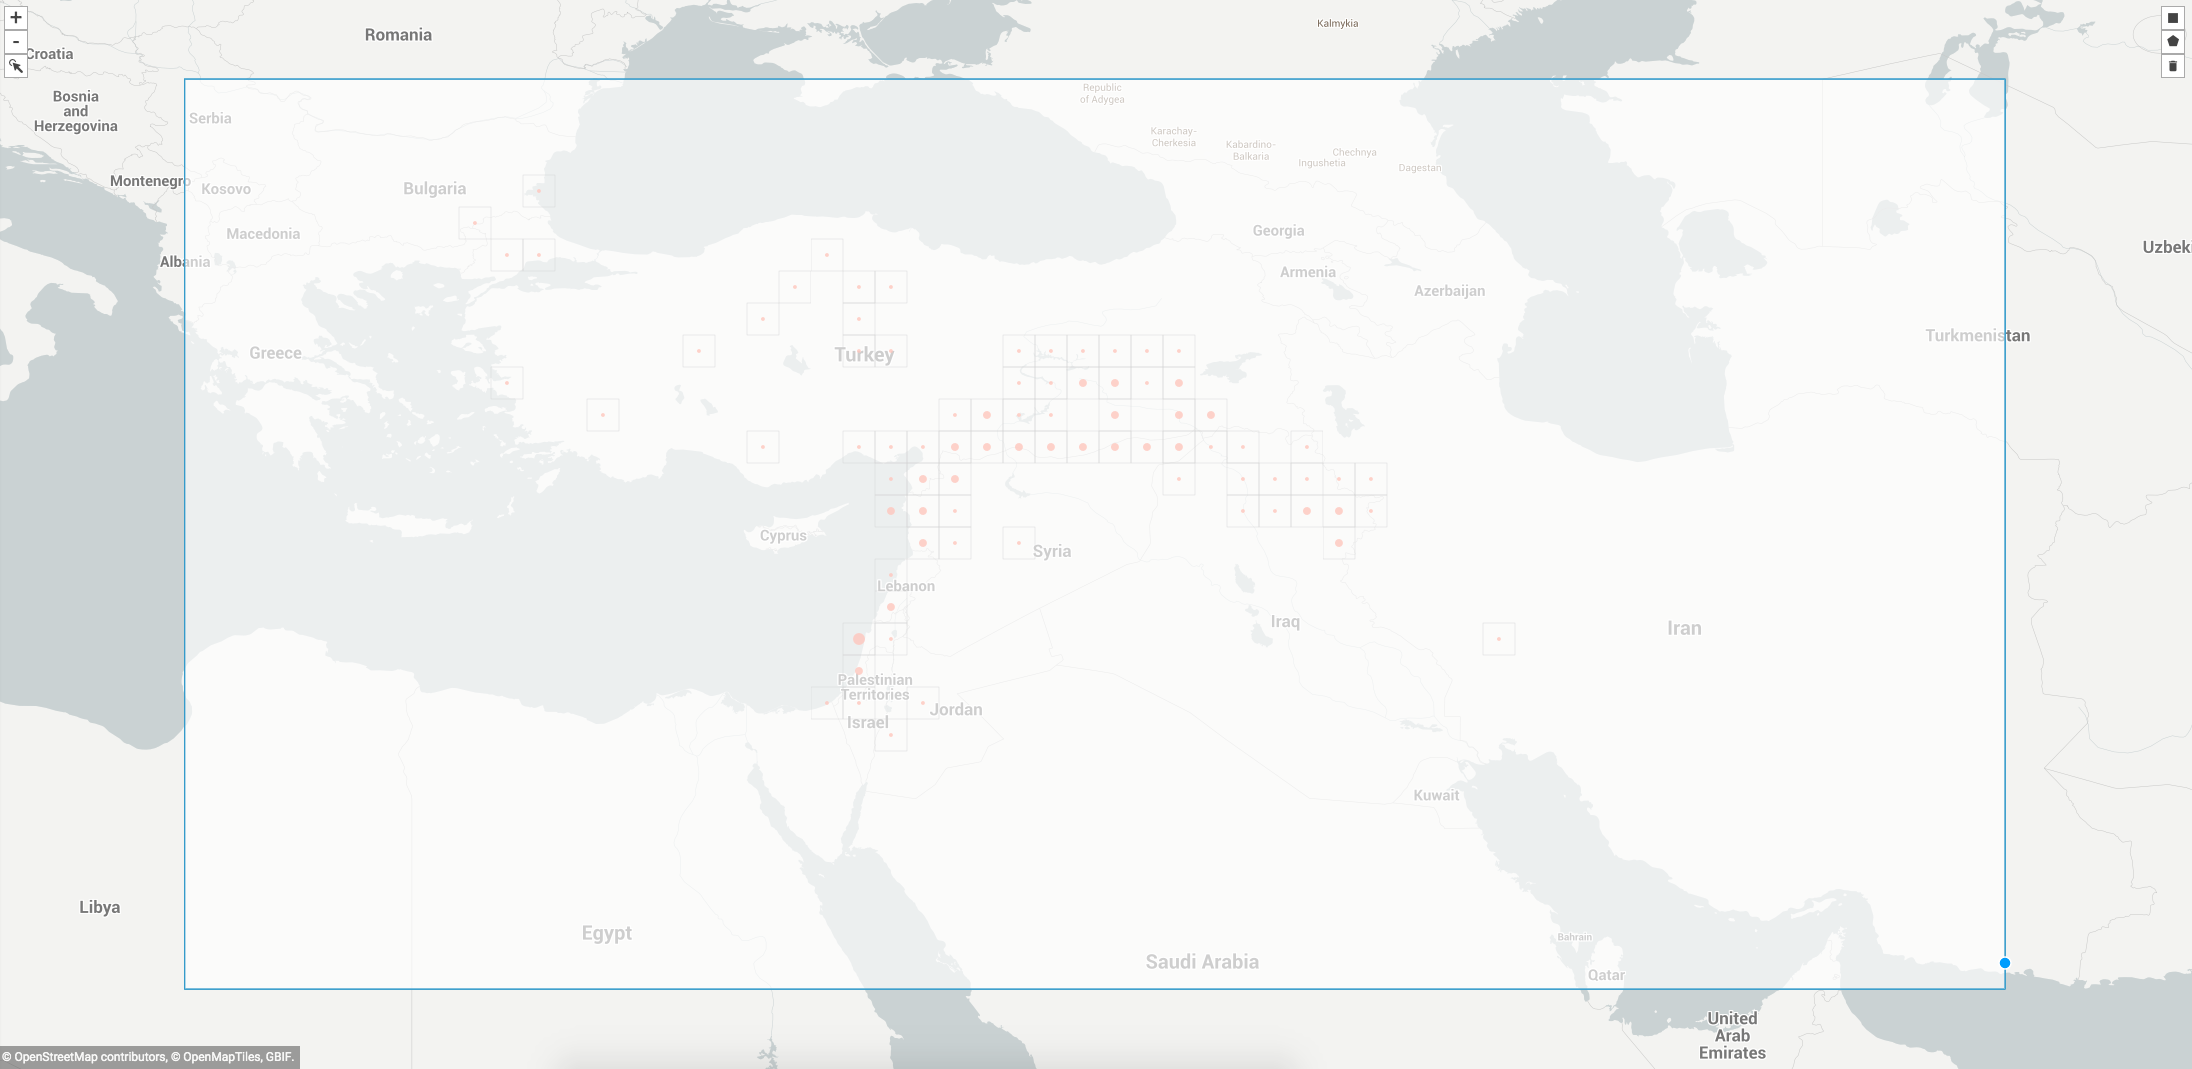

Source data for this figure (header and first rows):
, gbifID, decimalLatitude, decimalLongitude, acceptedScientificName
0, 2286514919, 35.5, 46.15, Aegilops speltoides subsp. ligustica (Sa…
1, 2286513236, 38.82, 38.67, Aegilops speltoides subsp. ligustica (Sa…
2, 2286513041, 35.5, 46.15, Aegilops speltoides subsp. ligustica (Sa…
3, 2286512974, 34.75, 45.07, Aegilops speltoides subsp. speltoides
4, 2286510929, 37.31, 42.22, Aegilops speltoides subsp. ligustica (Sa…
5, 2286508864, 33.62, 35.45, Aegilops speltoides subsp. speltoides
6, 2286508642, 35.58, 43.0, Aegilops speltoides subsp. speltoides
7, 2286508530, 33.62, 35.45, Aegilops speltoides subsp. speltoides
8, 2286508489, 36.92, 40.27, Aegilops speltoides subsp. speltoides
9, 2286508461, 35.2, 36.85, Aegilops speltoides subsp. speltoides
10, 2286508286, 35.5, 46.15, Aegilops speltoides subsp. ligustica (Sa…
11, 2286508258, 35.5, 46.15, Aegilops speltoides subsp. ligustica (Sa…
12, 2286507944, 36.92, 40.27, Aegilops speltoides subsp. speltoides
13, 2286507209, 33.62, 35.45, Aegilops speltoides subsp. speltoides
14, 2286506961, 35.5, 46.15, Aegilops speltoides subsp. ligustica (Sa…
15, 2286505712, 36.89, 38.24, Aegilops speltoides subsp. speltoides
16, 2286505389, 36.9, 40.24, Aegilops speltoides subsp. speltoides
17, 2286505270, 36.89, 36.72, Aegilops speltoides subsp. speltoides
18, 2286503666, 36.89, 38.24, Aegilops speltoides subsp. speltoides
19, 2286503554, 38.05, 40.0, Aegilops speltoides subsp. ligustica (Sa…
20, 2286502413, 34.75, 45.07, Aegilops speltoides subsp. speltoides
21, 2286501365, 35.58, 43.0, Aegilops speltoides subsp. ligustica (Sa…
22, 2286500818, 35.58, 43.0, Aegilops speltoides subsp. speltoides
23, 2286500558, 35.48, 35.95, Aegilops speltoides subsp. ligustica (Sa…
24, 2286500454, 34.75, 45.07, Aegilops speltoides subsp. speltoides
25, 2286500034, 34.75, 45.07, Aegilops speltoides subsp. speltoides
26, 2286499616, 33.62, 35.45, Aegilops speltoides subsp. speltoides
27, 2286499532, 35.58, 43.0, Aegilops speltoides subsp. speltoides
28, 2286499464, 35.58, 43.0, Aegilops speltoides subsp. ligustica (Sa…
29, 2286499252, 36.89, 36.72, Aegilops speltoides subsp. speltoides
30, 2286498746, 34.75, 45.07, Aegilops speltoides subsp. ligustica (Sa…
31, 2286496995, 35.48, 35.95, Aegilops speltoides subsp. ligustica (Sa…
32, 2286496919, 34.75, 45.07, Aegilops speltoides subsp. speltoides
33, 2286496752, 35.48, 35.95, Aegilops speltoides subsp. ligustica (Sa…
34, 2286496593, 34.75, 45.07, Aegilops speltoides subsp. speltoides
35, 2242478048, 32.55, 34.93, Aegilops speltoides var. speltoides
36, 2242478046, 32.48, 35.08, Aegilops speltoides var. speltoides
37, 2242478045, 32.55, 34.93, Aegilops speltoides subsp. speltoides
38, 2242478044, 35.12, 36.12, Aegilops speltoides var. speltoides
39, 2242478043, 32.55, 34.93, Aegilops speltoides var. speltoides
40, 2242478042, 32.48, 35.08, Aegilops speltoides var. speltoides
41, 2242478041, 32.55, 34.93, Aegilops speltoides var. speltoides
42, 2242478040, 35.12, 36.12, Aegilops speltoides var. speltoides
43, 2242478039, 32.55, 34.93, Aegilops speltoides var. speltoides
44, 2242478038, 32.48, 35.08, Aegilops speltoides var. speltoides
45, 2242478037, 32.55, 34.93, Aegilops speltoides var. speltoides
46, 2242478036, 32.48, 35.08, Aegilops speltoides var. speltoides
47, 2242478035, 35.12, 36.12, Aegilops speltoides var. speltoides
48, 2242478034, 32.55, 34.93, Aegilops speltoides var. speltoides
49, 2242478032, 32.48, 35.08, Aegilops speltoides subsp. ligustica (Sa…
50, 2242478031, 32.48, 35.08, Aegilops speltoides var. speltoides
51, 2242478030, 32.48, 35.08, Aegilops speltoides subsp. ligustica (Sa…
52, 2242478029, 35.12, 36.12, Aegilops speltoides var. speltoides
53, 2242478028, 32.55, 34.93, Aegilops speltoides var. speltoides
54, 2242478027, 35.12, 36.12, Aegilops speltoides var. speltoides
55, 2242478026, 32.55, 34.93, Aegilops speltoides subsp. speltoides
56, 2242478025, 35.12, 36.12, Aegilops speltoides var. speltoides
57, 2242478024, 32.55, 34.93, Aegilops speltoides var. speltoides
58, 2242478023, 35.12, 36.12, Aegilops speltoides var. speltoides
59, 2242478022, 32.55, 34.93, Aegilops speltoides subsp. speltoides
... 1,158 more rows
